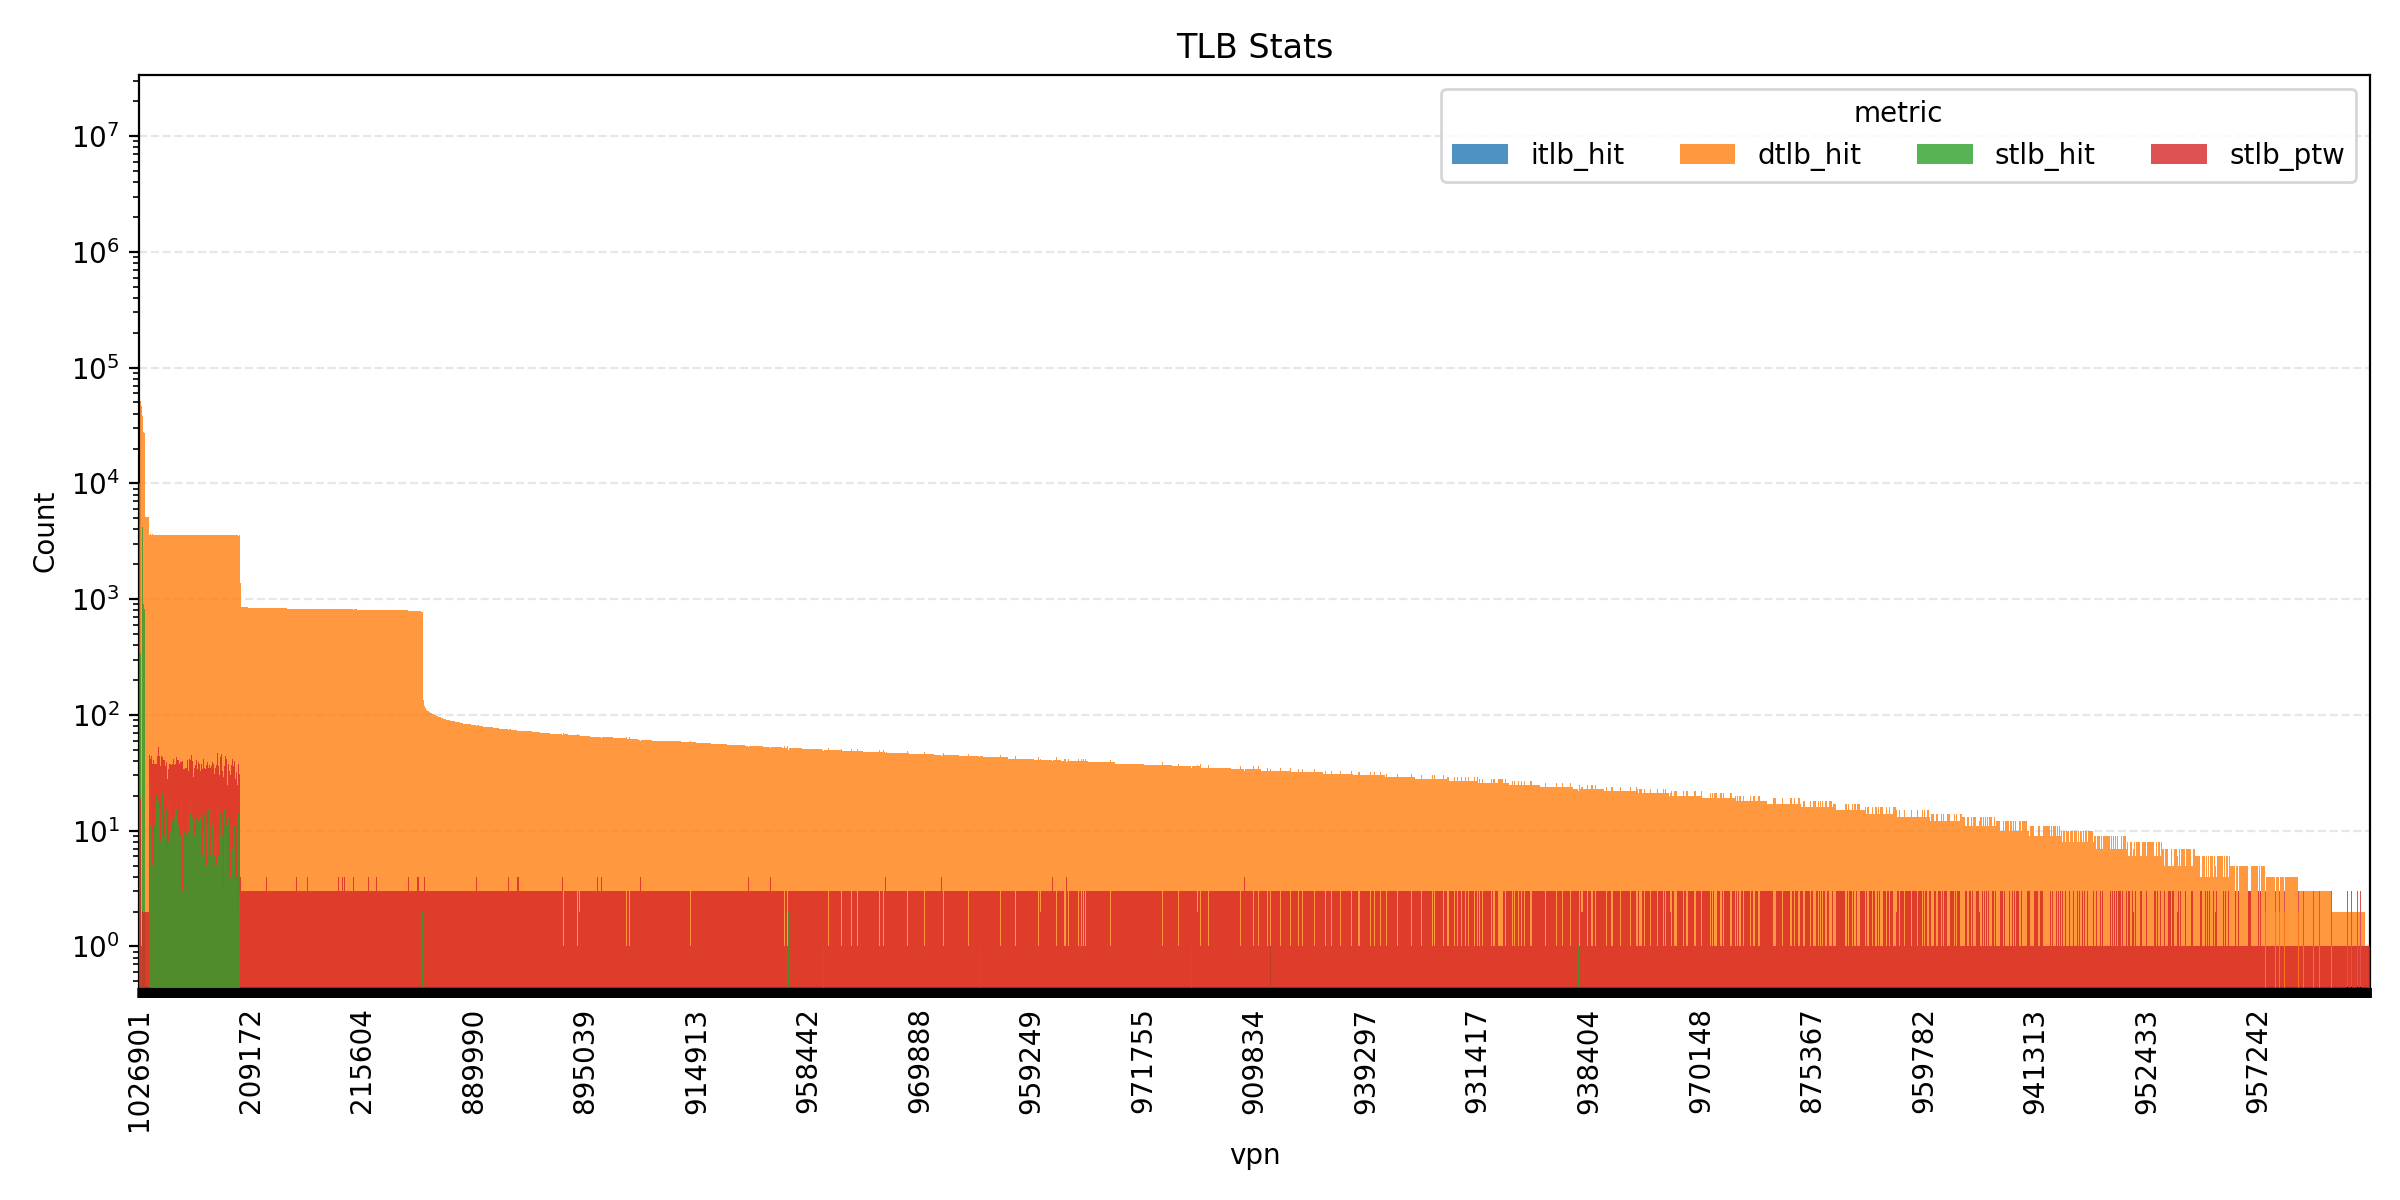

Source data for this figure (header and first rows):
vpn, itlb_hit, dtlb_hit, stlb_hit, stlb_ptw
1026900, 0, 1507, 1, 1
1026901, 0, 14848549, 69, 32
1026902, 0, 1490, 1, 1
1026957, 0, 26, 2, 5
208732, 0, 845, 0, 4
208733, 0, 811, 0, 3
208734, 0, 830, 0, 3
208735, 0, 839, 0, 3
208736, 0, 838, 0, 4
208737, 0, 855, 0, 3
208738, 0, 1262, 0, 3
208739, 0, 1384, 0, 4
208740, 0, 1421, 0, 4
208741, 0, 1383, 0, 4
208742, 0, 1358, 0, 4
208743, 0, 1370, 0, 4
208744, 0, 1426, 0, 4
208745, 0, 1390, 0, 4
208746, 0, 1372, 1, 4
208747, 0, 1395, 0, 5
208748, 0, 911, 0, 4
208749, 0, 832, 0, 3
208750, 0, 826, 0, 3
208751, 0, 821, 0, 3
208752, 0, 793, 0, 3
208753, 0, 797, 0, 3
208754, 0, 815, 0, 3
208755, 0, 830, 0, 3
208756, 0, 817, 0, 3
208757, 0, 843, 0, 3
208758, 0, 804, 0, 3
208759, 0, 825, 0, 3
208760, 0, 804, 0, 3
208761, 0, 829, 0, 3
208762, 0, 835, 0, 3
208763, 0, 823, 0, 3
208764, 0, 816, 0, 3
208765, 0, 815, 0, 3
208766, 0, 824, 0, 3
208767, 0, 816, 0, 3
208768, 0, 842, 0, 3
208769, 0, 815, 0, 3
208770, 0, 808, 0, 3
208771, 0, 807, 0, 3
208772, 0, 832, 0, 3
208773, 0, 788, 0, 3
208774, 0, 814, 0, 3
208775, 0, 809, 0, 3
208776, 0, 858, 0, 3
208777, 0, 819, 0, 3
208778, 0, 814, 0, 3
208779, 0, 829, 0, 3
208780, 0, 827, 0, 3
208781, 0, 800, 0, 3
208782, 0, 804, 0, 3
208783, 0, 790, 0, 3
208784, 0, 843, 0, 3
208785, 0, 822, 0, 3
208786, 0, 835, 0, 3
208787, 0, 844, 0, 3
... 103,204 more rows
